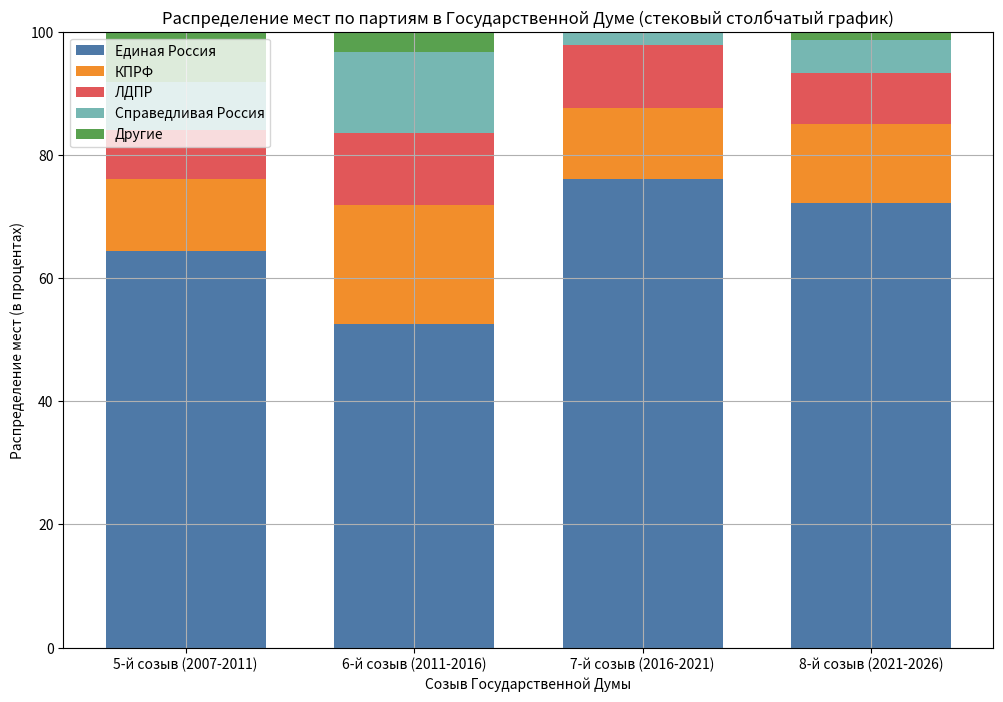

The matplotlib source for this figure:
import matplotlib.pyplot as plt
import numpy as np

sozivy = ["5-й созыв (2007-2011)", "6-й созыв (2011-2016)", "7-й созыв (2016-2021)", "8-й созыв (2021-2026)"]
parties = ["Единая Россия", "КПРФ", "ЛДПР", "Справедливая Россия", "Другие"]

seats = {
    "Единая Россия": [64.4, 52.6, 76.1, 72.2],
    "КПРФ": [11.6, 19.2, 11.5, 12.8],
    "ЛДПР": [8.1, 11.7, 10.3, 8.3],
    "Справедливая Россия": [7.7, 13.2, 6.2, 5.3],
    "Другие": [8.2, 3.3, 0, 1.4]
}

colors = ['#4E79A7', '#F28E2B', '#E15759', '#76B7B2', '#59A14F']


plt.figure(figsize=(12, 8))

x = np.arange(len(sozivy))
width = 0.7

bottom = np.zeros(len(sozivy))

for i, party in enumerate(parties):
    plt.bar(x, seats[party], width, bottom=bottom, label=party, color=colors[i])
    bottom += seats[party]

plt.xlabel("Созыв Государственной Думы")
plt.ylabel("Распределение мест (в процентах)")
plt.title("Распределение мест по партиям в Государственной Думе (стековый столбчатый график)")
plt.xticks(x, sozivy)
plt.ylim(0, 100)
plt.legend(loc="upper left")
plt.grid(True)
plt.show()